Run: headless pygame with SDL's dummy video driver; simulated clock (each Clock.tick advances the game by its frame time, no real sleeping); random seed 0; keys injected as events and as key.get_pressed() state; mouse plan: one left click at the window centre at the start of phase 2, then a move to the lower-right quarter at the start of phase 3.
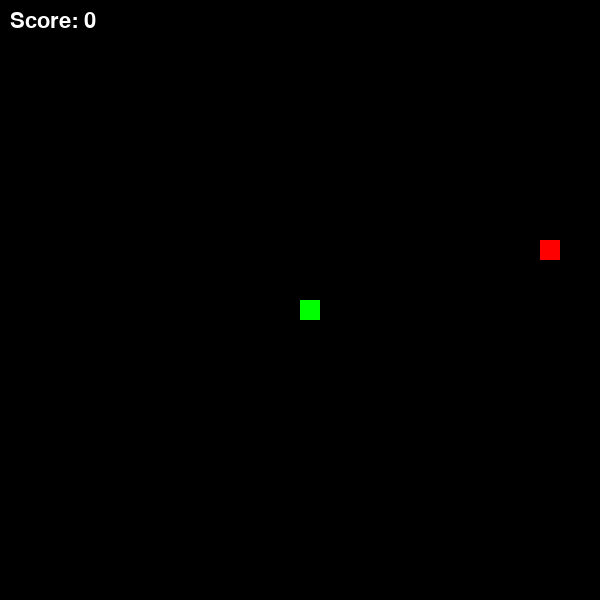
Frame 1 of 4 · flips 1–60 · no input
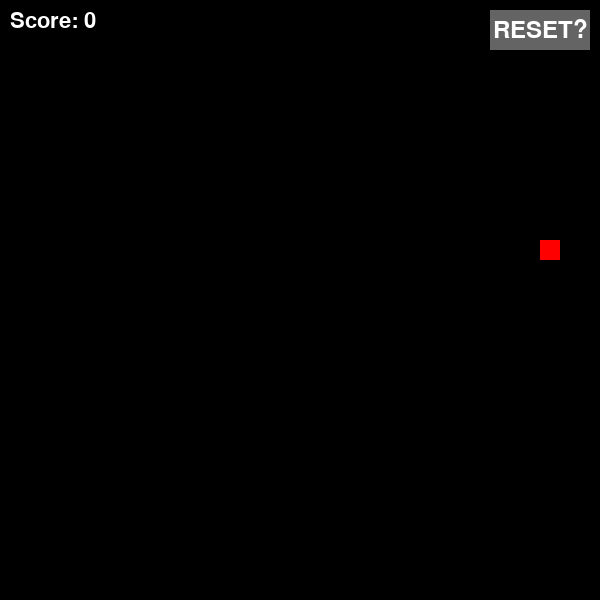
Frame 2 of 4 · flips 61–180 · clicked the window centre · tapped SPACE, RETURN · held RIGHT (→), D
Frame 3 of 4 · flips 181–300 · moved the mouse to the lower-right quarter · held DOWN (↓), S · screen unchanged from frame 2, image omitted
Frame 4 of 4 · flips 301–420 · held LEFT (←), A, UP (↑), W · screen unchanged from frame 3, image omitted

The pygame program that drew these frames:

import pygame
import random

# Initialize pygame
pygame.init()

# Screen setup
w, h = 600, 600
scrn = pygame.display.set_mode((w, h))
pygame.display.set_caption("Snake Game")
clock = pygame.time.Clock()


#button setup
def draw_button_reset():
    color_light = (170,170,170)
    color_dark = (100,100,100)
    mouse = pygame.mouse.get_pos()

    #button dimensions
    b_width = 100
    b_height = 40
    b_x = w- b_width - 10
    b_y = 10

    #if cursor hovering on top of button
    is_over = (b_x<=mouse[0]<=b_x+b_width and 
               b_y<=mouse[1]<=b_y+b_height)
    #draw button
    color = color_light if is_over else color_dark
    pygame.draw.rect(scrn,color,(b_x,b_y,b_width,b_height))

    smallfont = pygame.font.SysFont('Corbel',35)
    text = smallfont.render('RESET?', True,(255,255,255))
    text_rect = text.get_rect(center=(b_x+b_width//2,b_y+b_height//2))
    scrn.blit(text,text_rect)

    return is_over and pygame.mouse.get_pressed()[0]

# Game variables
CELL_SIZE = 20
snake = [[300, 300]]
direction = (0, 0)
points = 0
food = [random.randrange(0, w, CELL_SIZE), random.randrange(0, h, CELL_SIZE)]
show_reset = False 
# Font for score
font = pygame.font.SysFont('Arial', 32)

def draw_score(scrn, score_value):
    score_surface = font.render(f'Score: {score_value}', True, (255, 255, 255))
    scrn.blit(score_surface, (10, 10))

running = True
while running:
    # EVENTS
    for event in pygame.event.get():
        if event.type == pygame.QUIT:
            running = False
        if event.type == pygame.KEYDOWN:
            if event.key == pygame.K_UP:
                direction = (0, -CELL_SIZE)
            if event.key == pygame.K_DOWN:
                direction = (0, CELL_SIZE)
            if event.key == pygame.K_LEFT:
                direction = (-CELL_SIZE, 0)
            if event.key == pygame.K_RIGHT:
                direction = (CELL_SIZE, 0)
    
    # UPDATE SNAKE
    if direction != (0, 0):
        head_x = snake[0][0] + direction[0]
        head_y = snake[0][1] + direction[1]
        new_head = (head_x, head_y)

        snake.insert(0, new_head)

        # FOOD COLLISION
        if new_head == food:
            food = (random.randrange(0, w, CELL_SIZE), random.randrange(0, h, CELL_SIZE))
            points += 1
        else:
            snake.pop()

        # WALL COLLISION
        if (head_x < 0 or head_x >= w or head_y < 0 or head_y >= h):
            show_reset = True

        # SELF COLLISION
        if new_head in snake[1:]:
            show_reset = True

    # DRAW
    scrn.fill((0, 0, 0))  # Black background
    
    # Draw snake
    for segment in snake:
        pygame.draw.rect(scrn, (0, 255, 0), (*segment, CELL_SIZE, CELL_SIZE))
      
    # Draw food
    pygame.draw.rect(scrn, (255, 0, 0), (*food, CELL_SIZE, CELL_SIZE))

    # Draw score
    draw_score(scrn, points)

    if show_reset:
        reset = draw_button_reset()
        if reset:
            snake = [(300,300)]
            direction = (0,0)
            points = 0
            food = (random.randrange(0,w,CELL_SIZE),random.randrange(0,h,CELL_SIZE))
            show_reset = False
    pygame.display.update()
    clock.tick(10)

pygame.quit()
